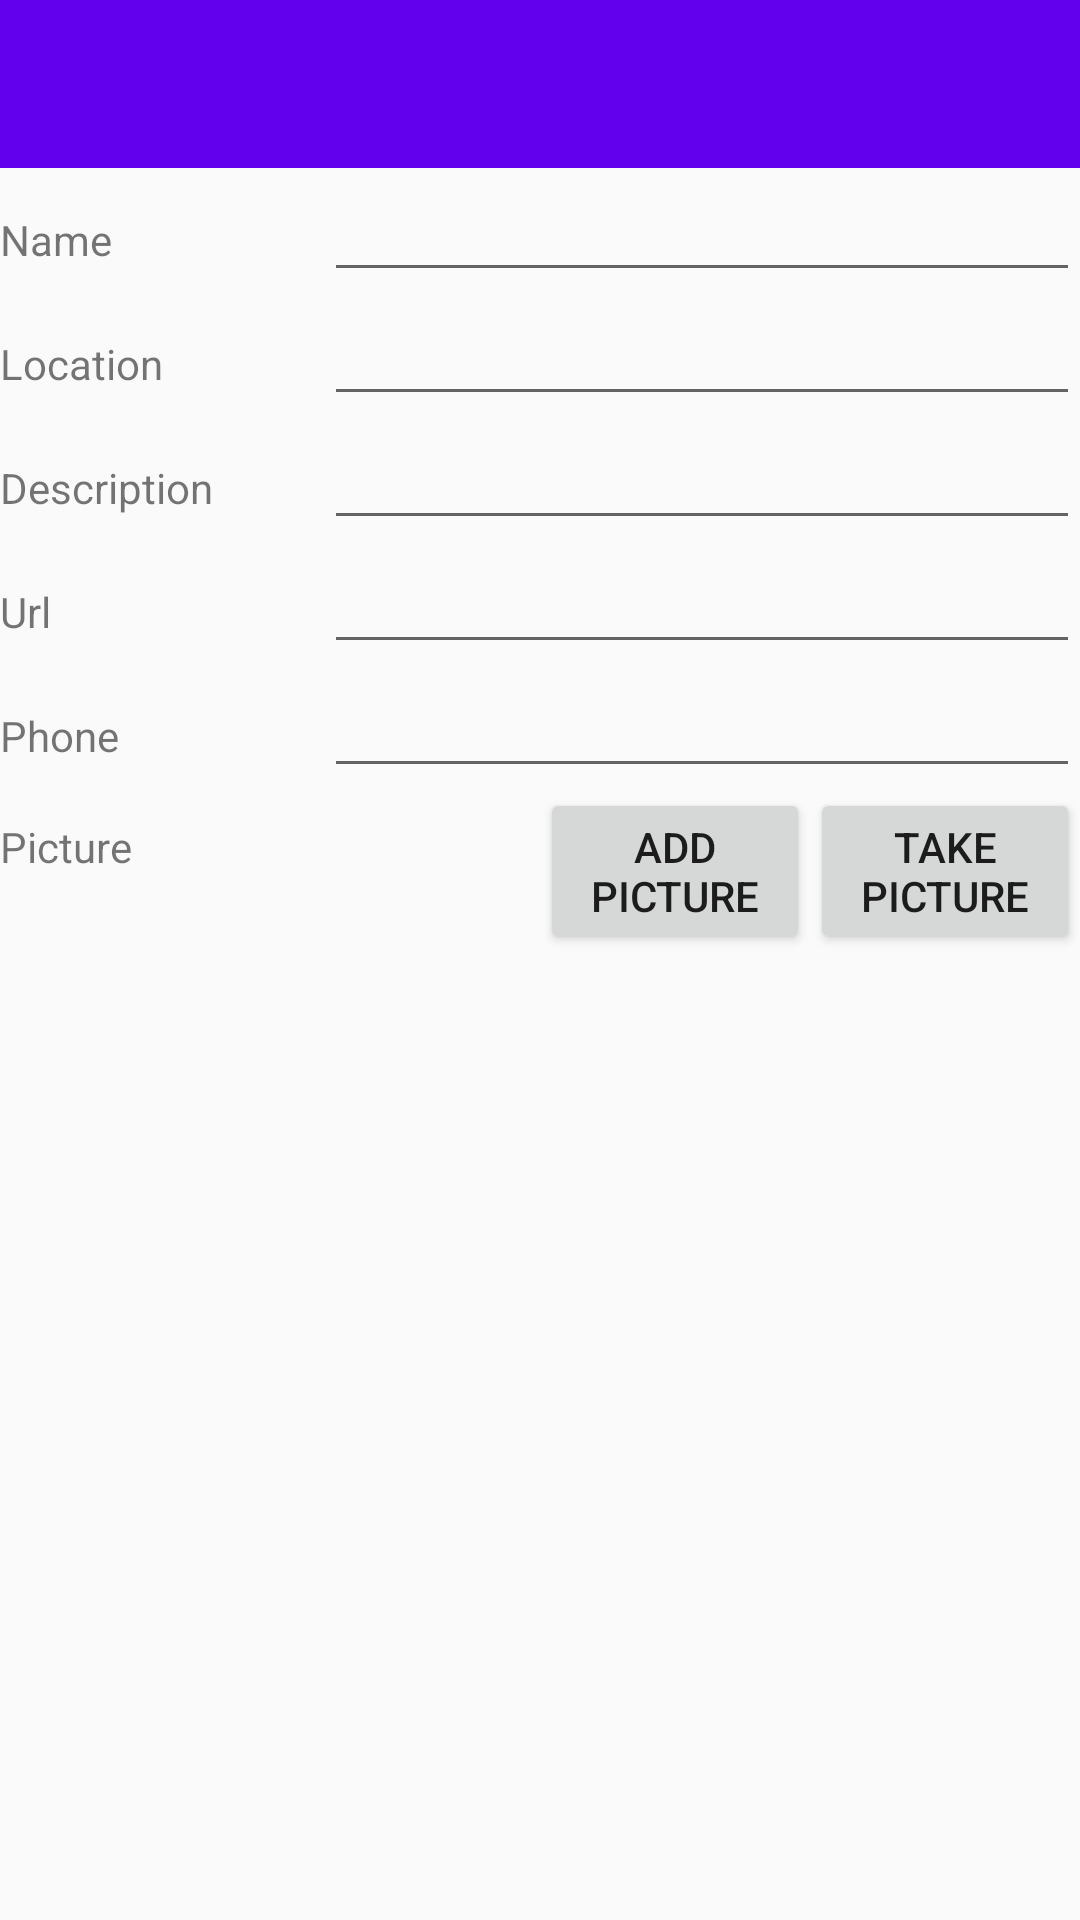

Layout XML and referenced resources for this Android screen:
<!-- AndroidManifest.xml: application theme AppTheme -->
<!-- res/layout/activity_add_change_cinema.xml -->
<?xml version="1.0" encoding="utf-8"?>
<LinearLayout xmlns:android="http://schemas.android.com/apk/res/android"
    xmlns:app="http://schemas.android.com/apk/res-auto"
    xmlns:tools="http://schemas.android.com/tools"
    android:layout_width="match_parent"
    android:layout_height="match_parent"
    android:orientation="vertical"
    tools:context=".Add_Change_Cinema">

    <android.support.v7.widget.Toolbar
        android:id="@+id/toolbar"
        android:layout_width="match_parent"
        android:layout_height="?attr/actionBarSize"
        android:background="?attr/colorPrimary"
        android:theme="?attr/actionBarTheme" />

    <ScrollView
        android:layout_width="match_parent"
        android:layout_height="match_parent">

        <LinearLayout
            android:layout_width="match_parent"
            android:layout_height="wrap_content"
            android:orientation="vertical">

            <LinearLayout
                android:layout_width="match_parent"
                android:layout_height="wrap_content"
                android:orientation="horizontal">

                <TextView
                    android:layout_width="0dp"
                    android:layout_height="wrap_content"
                    android:layout_weight="3"
                    android:text="Name" />

                <EditText
                    android:id="@+id/name_add"
                    android:layout_width="0dp"
                    android:layout_height="wrap_content"
                    android:layout_weight="7"
                    android:transitionName="name_transition" />
            </LinearLayout>

            <LinearLayout
                android:layout_width="match_parent"
                android:layout_height="wrap_content"
                android:orientation="horizontal">

                <TextView
                    android:layout_width="0dp"
                    android:layout_height="wrap_content"
                    android:layout_weight="3"
                    android:text="Location" />

                <EditText
                    android:id="@+id/location_add"
                    android:layout_width="0dp"
                    android:layout_height="wrap_content"
                    android:layout_weight="7"
                    android:transitionName="location_transition" />
            </LinearLayout>

            <LinearLayout
                android:layout_width="match_parent"
                android:layout_height="wrap_content"
                android:orientation="horizontal">

                <TextView
                    android:layout_width="0dp"
                    android:layout_height="wrap_content"
                    android:layout_weight="3"
                    android:text="Description" />

                <EditText
                    android:id="@+id/description_add"
                    android:layout_width="0dp"
                    android:layout_height="wrap_content"
                    android:layout_weight="7"
                    android:transitionName="description_transition" />
            </LinearLayout>

            <LinearLayout
                android:layout_width="match_parent"
                android:layout_height="wrap_content"
                android:orientation="horizontal">

                <TextView
                    android:layout_width="0dp"
                    android:layout_height="wrap_content"
                    android:layout_weight="3"
                    android:text="Url" />

                <EditText
                    android:id="@+id/url_add"
                    android:layout_width="0dp"
                    android:layout_height="wrap_content"
                    android:layout_weight="7"
                    android:transitionName="url_transition" />
            </LinearLayout>

            <LinearLayout
                android:layout_width="match_parent"
                android:layout_height="wrap_content"
                android:orientation="horizontal">

                <TextView
                    android:layout_width="0dp"
                    android:layout_height="wrap_content"
                    android:layout_weight="3"
                    android:text="Phone" />

                <EditText
                    android:id="@+id/phone_add"
                    android:layout_width="0dp"
                    android:layout_height="wrap_content"
                    android:layout_weight="7"
                    android:transitionName="phone_transition" />
            </LinearLayout>

            <LinearLayout
                android:layout_width="match_parent"
                android:layout_height="wrap_content"
                android:orientation="horizontal">

                <TextView
                    android:layout_width="0dp"
                    android:layout_height="wrap_content"
                    android:layout_weight="3"
                    android:text="Picture" />

                <ImageView
                    android:id="@+id/image_add"
                    android:layout_width="0dp"
                    android:layout_height="match_parent"
                    android:layout_weight="2"
                    android:src="@mipmap/ic_launcher"
                    android:transitionName="image_transition" />

                <Button
                    android:layout_width="0dp"
                    android:layout_height="wrap_content"
                    android:layout_weight="2.5"
                    android:onClick="btnAddPicture_onclick"
                    android:text="Add Picture" />

                <Button
                    android:layout_width="0dp"
                    android:layout_height="wrap_content"
                    android:layout_weight="2.5"
                    android:onClick="btnTakePicture_onclick"
                    android:text="Take Picture" />
            </LinearLayout>

        </LinearLayout>

    </ScrollView>

</LinearLayout>
<!-- resources referenced by this layout -->
<resources>
  <style name="AppTheme" parent="Theme.AppCompat.Light.NoActionBar">
          
          <item name="colorPrimary">@color/colorPrimary</item>
          <item name="colorPrimaryDark">@color/colorPrimaryDark</item>
          <item name="colorAccent">@color/colorAccent</item>
  
          <item name="android:windowActivityTransitions">true</item>
          <item name="android:windowEnterTransition">@transition/slide_end</item>
          <item name="android:windowExitTransition">@transition/slide_start</item>
      </style>
  <!-- not gathered from this repository: default colours our renderer supplied (Android Studio template values) -->
  <color name="colorPrimary">#FF6200EE</color>
  <color name="colorPrimaryDark">#FF3700B3</color>
  <color name="colorAccent">#FF03DAC5</color>
</resources>
